Labelled photos from "defect_type", an image-classification folder in iz0301/AFRL-Capstone-2020. The possible labels are: eraser mark defect, none, pencil mark defect.

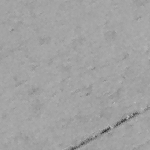
Label: none

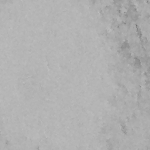
Label: eraser mark defect

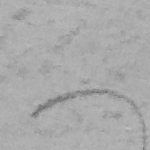
Label: pencil mark defect

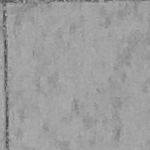
Label: none

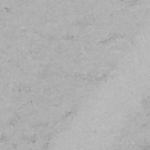
Label: eraser mark defect

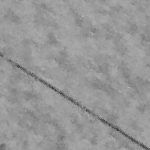
Label: pencil mark defect
